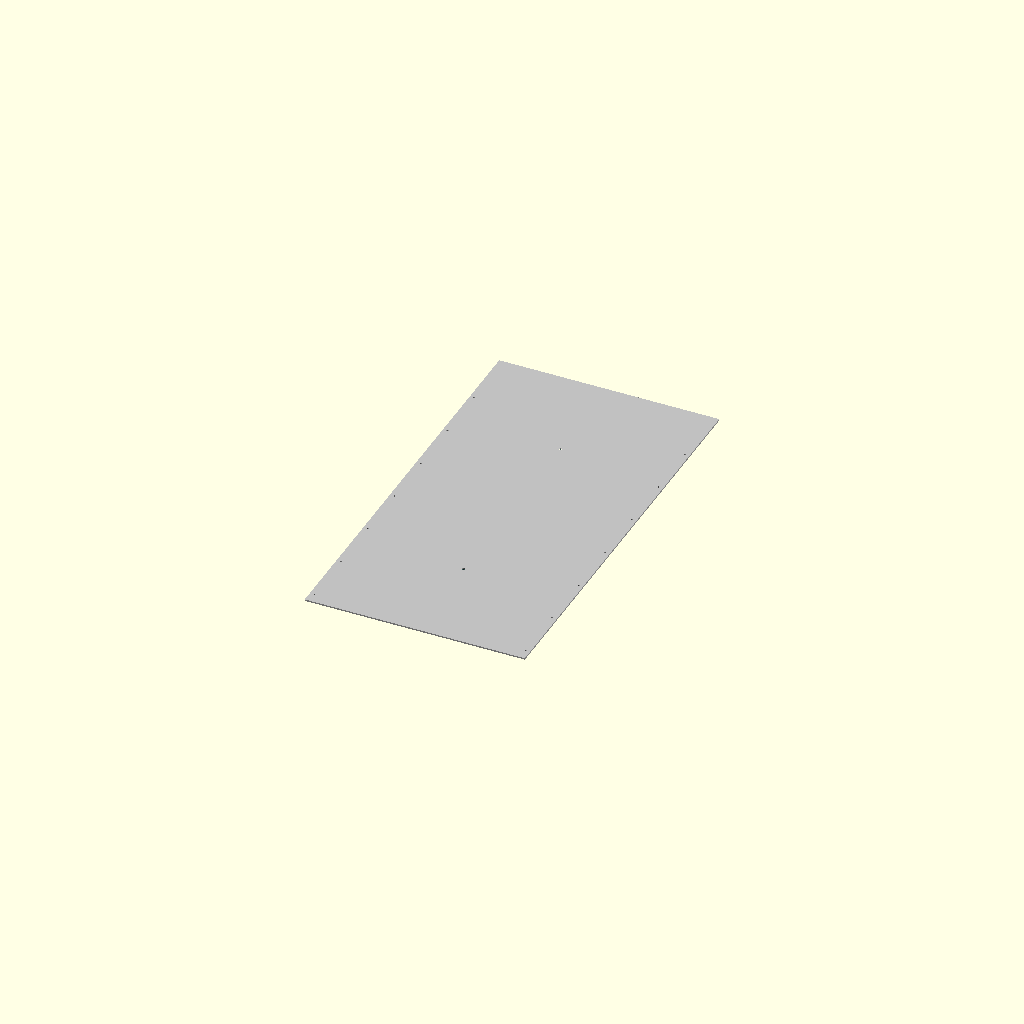
Cell 1 — every parameter at its default value.
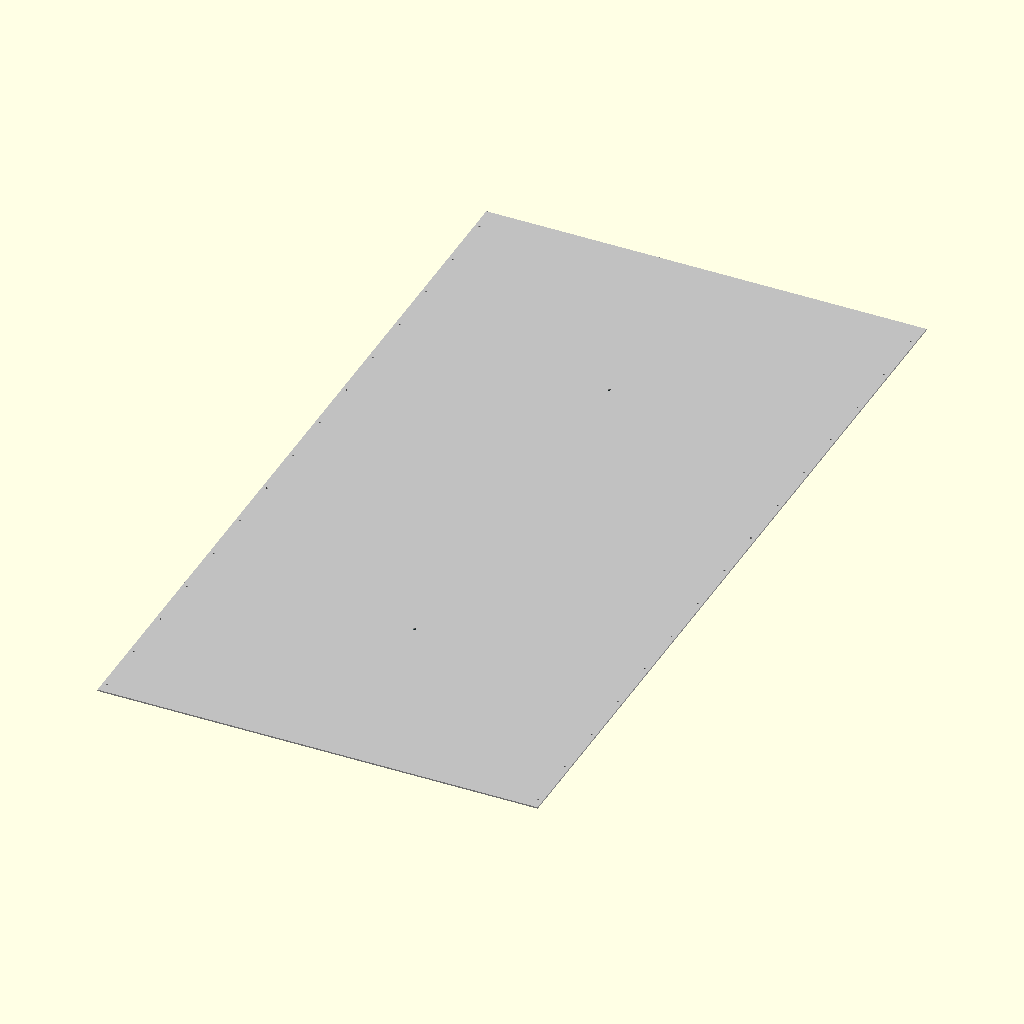
Cell 2: the same model with inch_to_mm = 50.8.
One fixed orthographic camera (rotation 55°, 0°, 25°; colour scheme Cornfield) for every cell.
OpenSCAD source file src/hardware/scad/copo_underbody_armor_v2.scad:
// ====================================================================================
// REVOLUTIONARY TECHNOLOGY COMPANY & UNIVERSITY OF WASHINGTON DEPARTMENT OF PHYSICS
// Subsystem: copo_underbody_armor.scad (COPO Underbelly Protection & Vapor Drainage)
// Core Application: Northrop Grumman Spec Drainage Scuppers / 1/4" Billet Shield
// Center Origin (0,0,0) = Firewall Centerpoint along Driveline Longitudinal Axis
// ====================================================================================

$fn = 120; // High-fidelity waterjet cutting path resolution for aircraft alloys

// --- COPO Camaro Geometric Shield Constants (mm) ---
inch_to_mm         = 25.4;
frame_inner_width  = 38.0 * inch_to_mm;  // 965.20 mm clear span clearance between rail walls
shield_total_len   = 72.0 * inch_to_mm;  // 1828.80 mm forward-to-rear longitudinal depth
skid_plate_thick   = 6.35;               // 1/4" Aircraft-Grade 6061-T6 Aluminum Plate
scupper_bore_dia   = 12.70;              // 0.50-inch drainage pass-through tunnel [INDEX]

module copo_aluminum_skid_plate() {
    echo("COMPILING COPO 1/4 INCH HOUSING PROTECTION DECK WITH AEROSPACE SCUPPERS");
    color("Silver") { // Fine-milled aluminum faceplate representation
        difference() {
            // Main solid low-profile underbelly protection plate panel
            cube([frame_inner_width, shield_total_len, skid_plate_thick], center=true);
            
            // NORTHROP GRUMMAN INTEGRATED GRAVITATIONAL CORES
            // Cuts a 5-degree sloped funnel into the absolute floor center points of the armor
            for (y_offset = [-shield_total_len/4, shield_total_len/4]) {
                translate([0, y_offset, 0])
                    rotate([0, 5, 0]) // 5-degree gravitational drainage slant parameter [INDEX]
                        cylinder(d1=scupper_bore_dia + 8, d2=scupper_bore_dia, h=skid_plate_thick + 2, center=true);
            }
            
            // Flush Counter-Sunk Fastener Drill Array (M8 Grade 12.9 hardware into frame lips)
            for (x = [-frame_inner_width/2 + 20, frame_inner_width/2 - 20]) {
                for (y = [-shield_total_len/2 + 50 : 250 : shield_total_len/2 - 50]) {
                    translate([x, y, 0])
                        cylinder(d=8.5, h=skid_plate_thick + 4, center=true);
                }
            }
        }
    }
}

module northrop_grumman_check_valve_nozzles() {
    // Models the low-profile spring-loaded ball check nozzles projecting beneath the pan floor
    color("DarkSlateGrey") {
        for (y_offset = [-shield_total_len/4, shield_total_len/4]) {
            translate([0, y_offset, -skid_plate_thick/2 - 10]) {
                difference() {
                    // Outer drainage neck sleeve extend barrel
                    cylinder(d=scupper_bore_dia + 6, h=20, center=true);
                    // Internal core vapor extraction path [INDEX]
                    cylinder(d=scupper_bore_dia, h=22, center=true);
                }
                // Internal fluid seat flange that locks shut against pressurized road splashback [INDEX]
                translate([0, 0, -3])
                    difference() {
                        cylinder(d=scupper_bore_dia - 1, h=3.0, center=true);
                        cylinder(d=scupper_bore_dia - 4, h=5.0, center=true);
                    }
            }
        }
    }
}

// --- Composite Underbody Armor Assembly Instantiation ---
union() {
    copo_aluminum_skid_plate();
    northrop_grumman_check_valve_nozzles();
}
Customizer parameters (derived from the source; name, type, default, range or options):
inch_to_mm: number, default 25.4
skid_plate_thick: number, default 6.35
scupper_bore_dia: number, default 12.7
